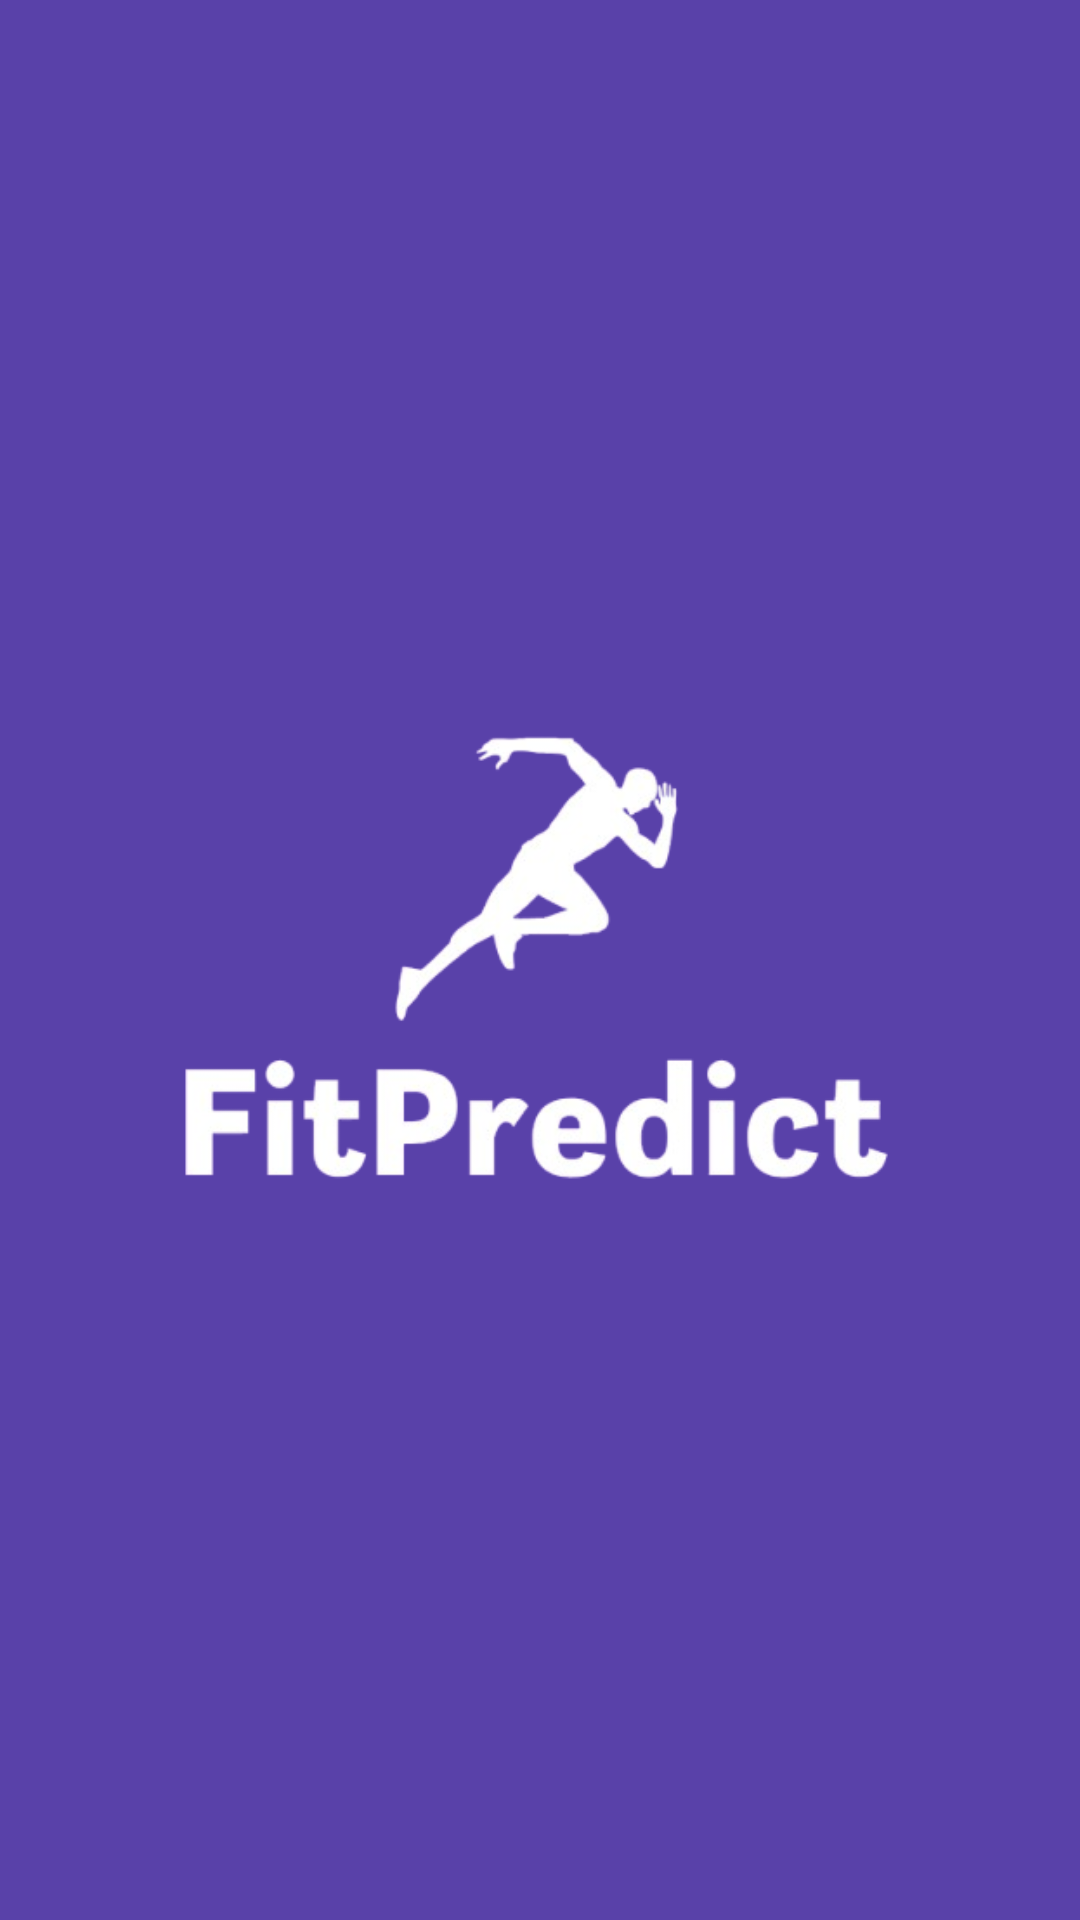

Android layout source for this screen:
<!-- AndroidManifest.xml: application theme Theme.FitPredict -->
<!-- res/layout/activity_splash.xml -->
<?xml version="1.0" encoding="utf-8"?>
<androidx.constraintlayout.widget.ConstraintLayout xmlns:android="http://schemas.android.com/apk/res/android"
    xmlns:app="http://schemas.android.com/apk/res-auto"
    xmlns:tools="http://schemas.android.com/tools"
    android:layout_width="match_parent"
    android:layout_height="match_parent"
    tools:context=".activities.SplashActivity"
    android:background="@color/variant3">

    <ImageView
        android:layout_width="match_parent"
        android:layout_height="match_parent"
        android:src="@drawable/ic_icon"
        />

</androidx.constraintlayout.widget.ConstraintLayout>
<!-- resources referenced by this layout -->
<resources>
  <color name="variant3">#5941A9</color>
  <!-- drawable ic_icon: png bitmap (drawable, 53337 bytes) -->
  <style name="Theme.FitPredict" parent="Base.Theme.FitPredict" />
  <style name="Base.Theme.FitPredict" parent="Theme.Material3.DayNight.NoActionBar">
          <item name="android:statusBarColor">@color/variant3</item>
      </style>
</resources>
